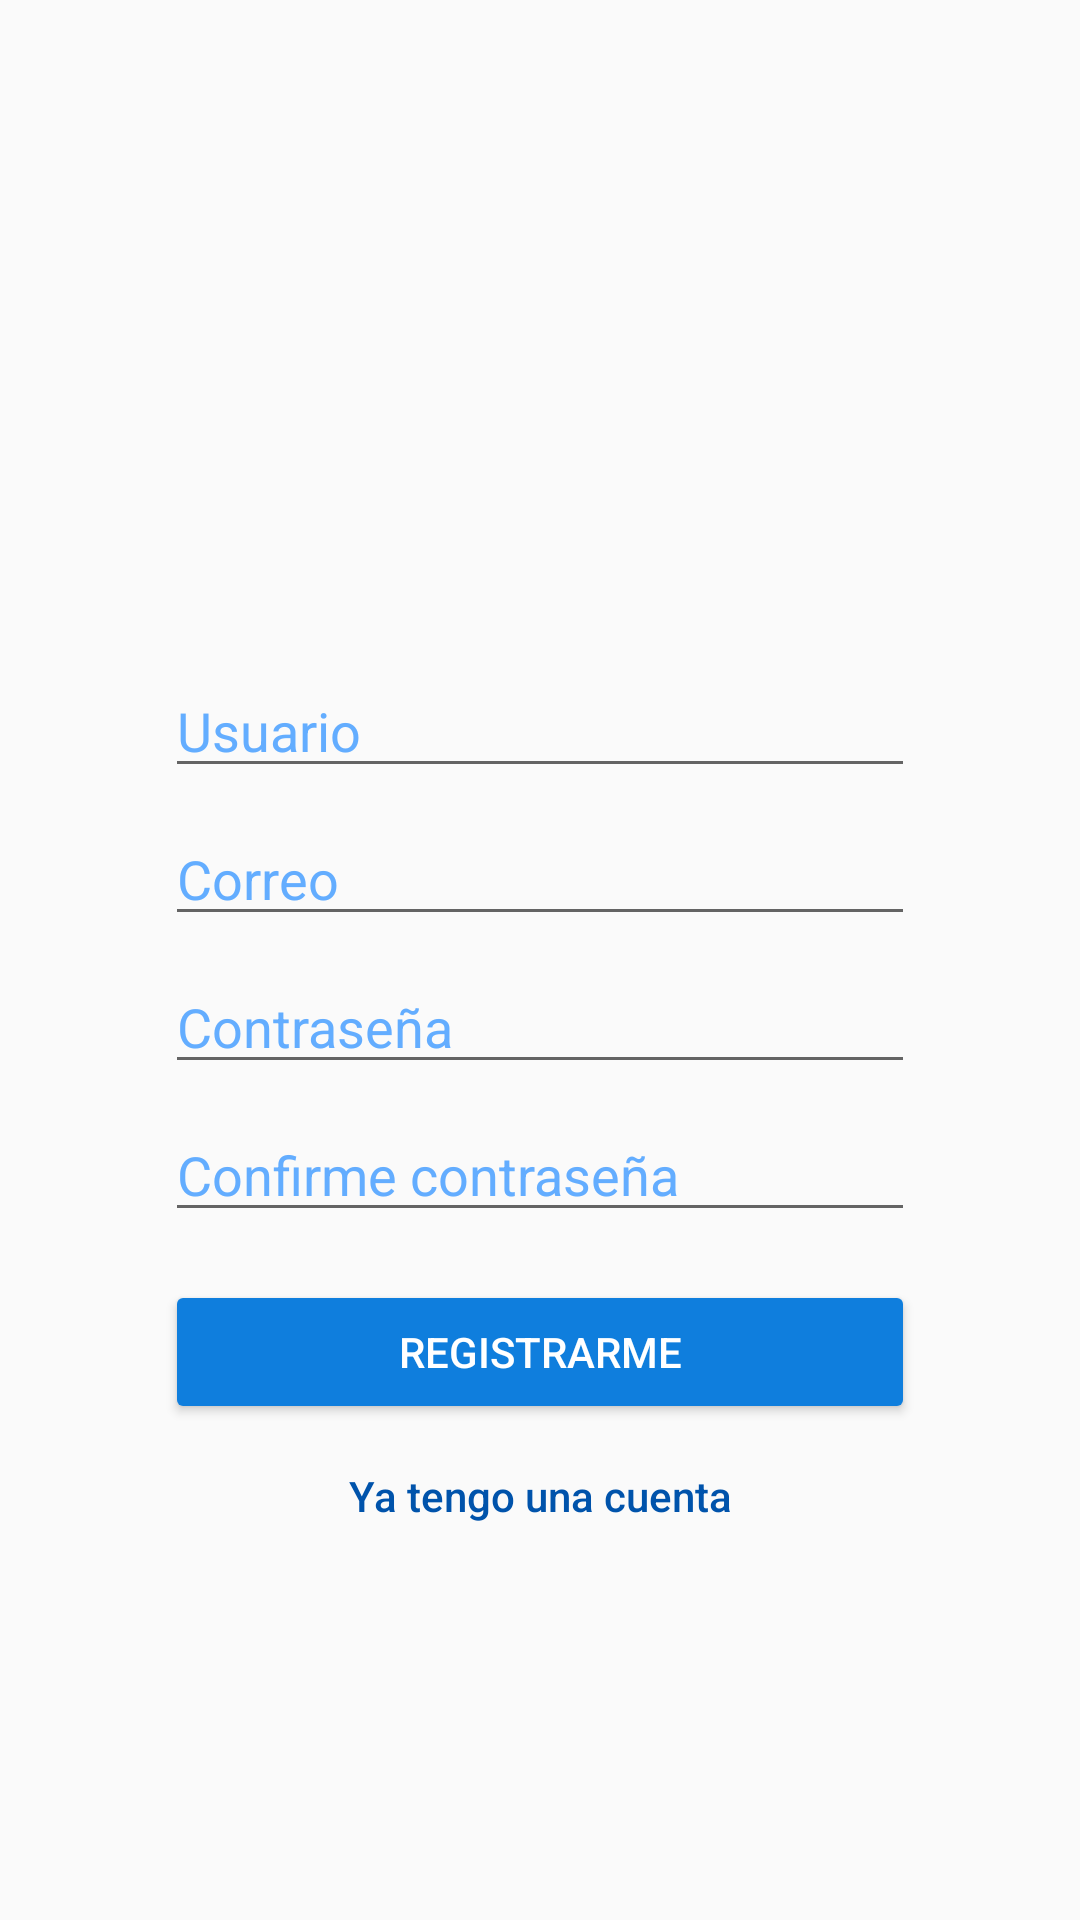

The Android layout XML behind this screen, and the referenced resources:
<!-- AndroidManifest.xml: application theme AppTheme -->
<!-- res/layout/activity_sign_up.xml -->
<?xml version="1.0" encoding="utf-8"?>
<androidx.constraintlayout.widget.ConstraintLayout xmlns:android="http://schemas.android.com/apk/res/android"
    xmlns:app="http://schemas.android.com/apk/res-auto"
    xmlns:tools="http://schemas.android.com/tools"
    android:layout_width="match_parent"
    android:layout_height="match_parent"
    tools:context=".activity.SignUpActivity">

    <ImageView
        android:id="@+id/imgSingUp"
        android:layout_width="250dp"
        android:layout_height="80dp"
        android:src="@drawable/ic_logo_minitwitter_blue"
        app:layout_constraintBottom_toTopOf="@+id/txtUsernameSingUp"
        app:layout_constraintEnd_toEndOf="parent"
        app:layout_constraintHorizontal_bias="0.5"
        app:layout_constraintStart_toStartOf="parent"
        app:layout_constraintTop_toTopOf="parent"
        app:layout_constraintVertical_chainStyle="packed" />

    <EditText
        android:id="@+id/txtUsernameSingUp"
        android:layout_width="0dp"
        android:layout_height="wrap_content"
        android:layout_marginTop="24dp"
        android:ems="10"
        android:hint="Usuario"
        android:inputType="textPersonName"
        android:textColor="@color/colorPrimaryDark"
        android:textColorHighlight="@color/colorAccent"
        android:textColorHint="@color/colorAccent"
        app:layout_constraintBottom_toTopOf="@+id/txtEmailSingUp"
        app:layout_constraintEnd_toEndOf="@+id/imgSingUp"
        app:layout_constraintHorizontal_bias="0.5"
        app:layout_constraintStart_toStartOf="@+id/imgSingUp"
        app:layout_constraintTop_toBottomOf="@+id/imgSingUp" />

    <EditText
        android:id="@+id/txtEmailSingUp"
        android:layout_width="0dp"
        android:layout_height="wrap_content"
        android:layout_marginTop="8dp"
        android:ems="10"
        android:hint="Correo"
        android:inputType="textEmailAddress"
        android:textColor="@color/colorPrimaryDark"
        android:textColorHint="@color/colorAccent"
        app:layout_constraintBottom_toTopOf="@+id/txtPasswordSingUp"
        app:layout_constraintEnd_toEndOf="@+id/txtUsernameSingUp"
        app:layout_constraintHorizontal_bias="0.5"
        app:layout_constraintStart_toStartOf="@+id/txtUsernameSingUp"
        app:layout_constraintTop_toBottomOf="@+id/txtUsernameSingUp" />

    <EditText
        android:id="@+id/txtPasswordSingUp"
        android:layout_width="0dp"
        android:layout_height="wrap_content"
        android:layout_marginTop="8dp"
        android:ems="10"
        android:hint="Contraseña"
        android:inputType="textPassword"
        android:textColor="@color/colorPrimaryDark"
        android:textColorHint="@color/colorAccent"
        app:layout_constraintBottom_toTopOf="@+id/txtPasswordConfirmationSingUp"
        app:layout_constraintEnd_toEndOf="@+id/txtEmailSingUp"
        app:layout_constraintHorizontal_bias="0.5"
        app:layout_constraintStart_toStartOf="@+id/txtEmailSingUp"
        app:layout_constraintTop_toBottomOf="@+id/txtEmailSingUp" />

    <EditText
        android:id="@+id/txtPasswordConfirmationSingUp"
        android:layout_width="0dp"
        android:layout_height="wrap_content"
        android:layout_marginTop="8dp"
        android:ems="10"
        android:hint="Confirme contraseña"
        android:inputType="textPassword"
        android:textColor="@color/colorPrimaryDark"
        android:textColorHint="@color/colorAccent"
        app:layout_constraintBottom_toTopOf="@+id/btnSingUp"
        app:layout_constraintEnd_toEndOf="@+id/txtPasswordSingUp"
        app:layout_constraintHorizontal_bias="0.5"
        app:layout_constraintStart_toStartOf="@+id/txtPasswordSingUp"
        app:layout_constraintTop_toBottomOf="@+id/txtPasswordSingUp" />

    <Button
        android:id="@+id/btnSingUp"
        android:layout_width="0dp"
        android:layout_height="wrap_content"
        android:layout_marginTop="16dp"
        android:backgroundTint="@color/colorBlue"
        android:text="registrarme"
        android:textColor="@android:color/background_light"
        app:layout_constraintBottom_toTopOf="@+id/btnBackToLogin"
        app:layout_constraintEnd_toEndOf="@+id/txtPasswordConfirmationSingUp"
        app:layout_constraintHorizontal_bias="0.5"
        app:layout_constraintStart_toStartOf="@+id/txtPasswordConfirmationSingUp"
        app:layout_constraintTop_toBottomOf="@+id/txtPasswordConfirmationSingUp" />

    <Button
        android:id="@+id/btnBackToLogin"
        style="?android:attr/borderlessButtonStyle"
        android:layout_width="0dp"
        android:layout_height="wrap_content"
        android:backgroundTint="@android:color/background_light"
        android:text="Ya tengo una cuenta"
        android:textAllCaps="false"
        android:textColor="@color/colorPrimaryDark"
        app:layout_constraintBottom_toBottomOf="parent"
        app:layout_constraintEnd_toEndOf="@+id/btnSingUp"
        app:layout_constraintHorizontal_bias="0.5"
        app:layout_constraintStart_toStartOf="@+id/btnSingUp"
        app:layout_constraintTop_toBottomOf="@+id/btnSingUp" />

</androidx.constraintlayout.widget.ConstraintLayout>
<!-- resources referenced by this layout -->
<resources>
  <color name="colorAccent">#63adff</color>
  <color name="colorBlue">#0f7edd</color>
  <color name="colorPrimaryDark">#0053ab</color>
  <style name="AppTheme" parent="Theme.AppCompat.DayNight">
          
          <item name="colorPrimary">@color/colorPrimary</item>
          <item name="colorPrimaryDark">@color/colorPrimaryDark</item>
          <item name="colorAccent">@color/colorAccent</item>
      </style>
  <color name="colorPrimary">@color/colorBlue</color>
</resources>
